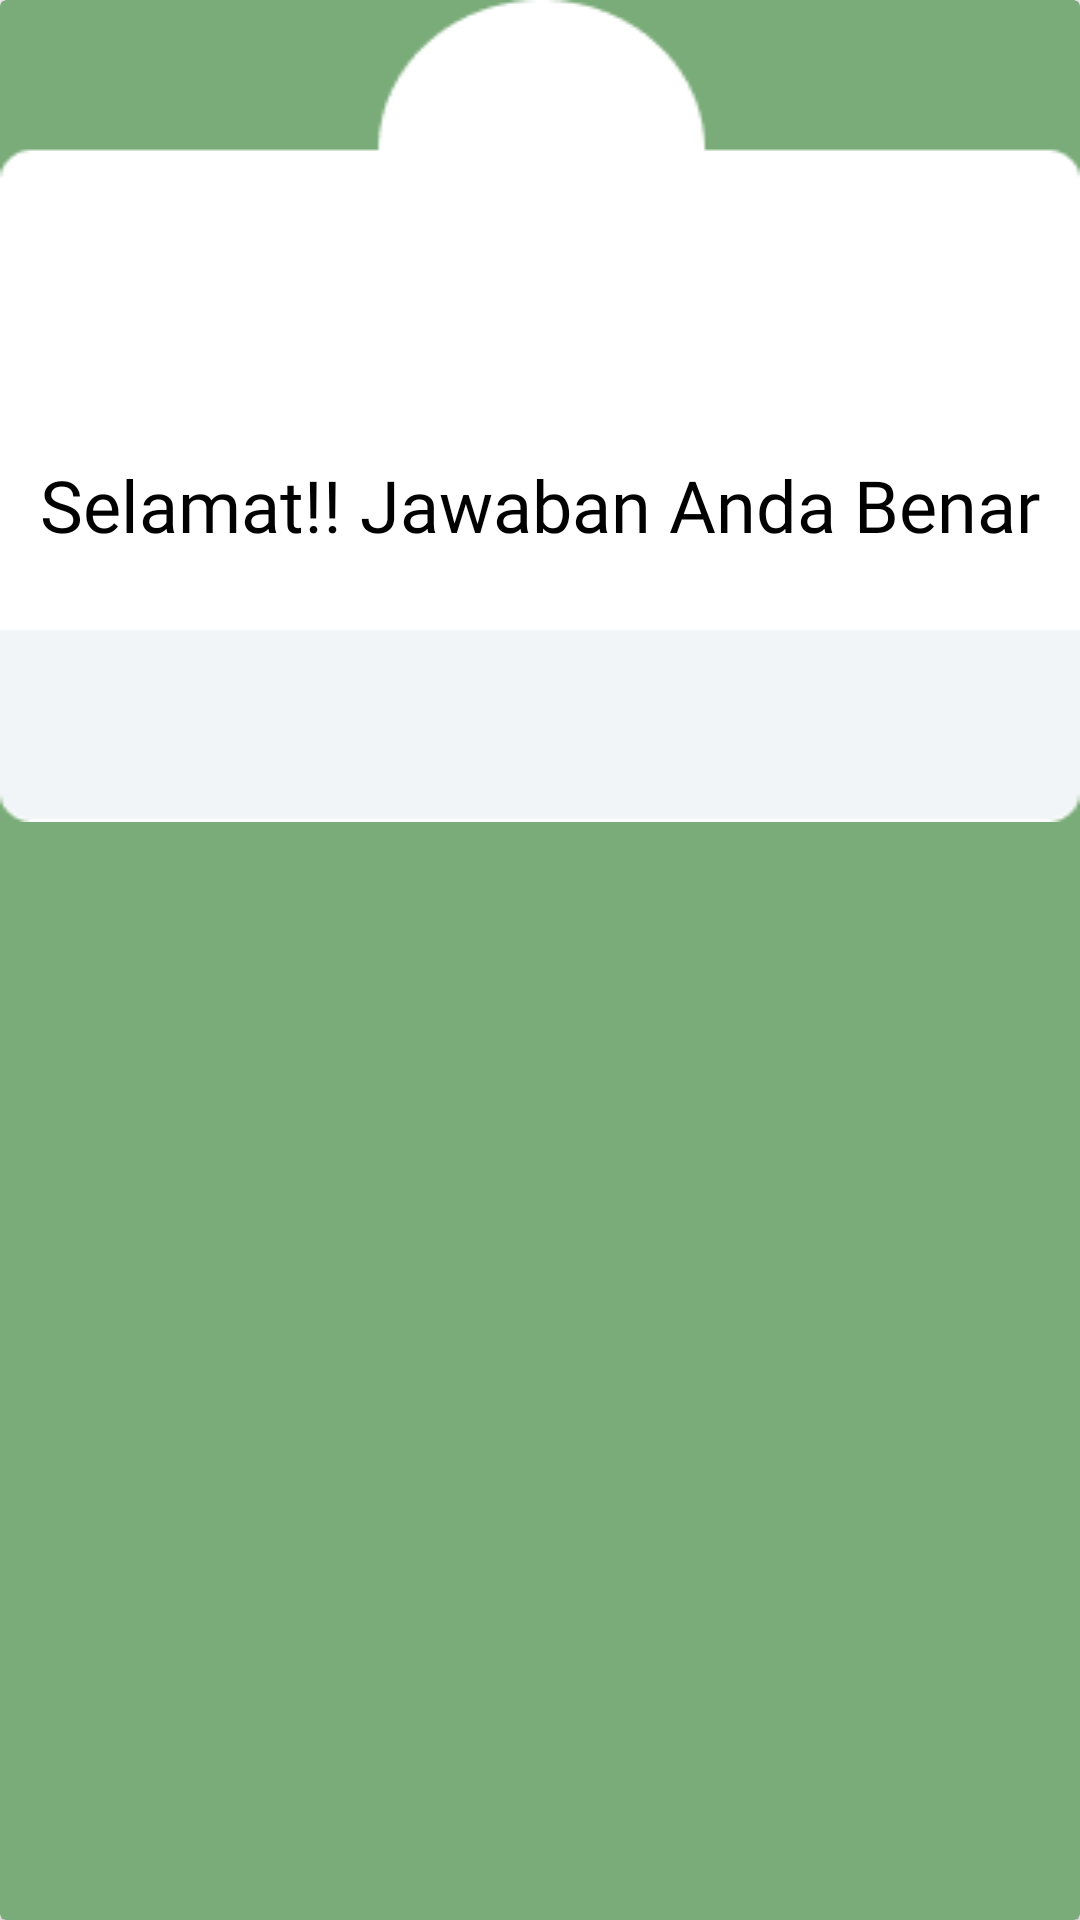

The Android layout XML behind this screen, and the referenced resources:
<!-- AndroidManifest.xml: application theme Theme.VeggieHealth -->
<!-- res/layout/game_dialog.xml -->
<?xml version="1.0" encoding="utf-8"?>
<androidx.cardview.widget.CardView xmlns:app="http://schemas.android.com/apk/res-auto"
    xmlns:android="http://schemas.android.com/apk/res/android"
    xmlns:tools="http://schemas.android.com/tools"
    android:layout_width="match_parent"
    android:layout_height="wrap_content"
    app:cardBackgroundColor="@color/green_2">

    <androidx.constraintlayout.widget.ConstraintLayout
        android:layout_width="match_parent"
        android:layout_height="wrap_content">

        <ImageView
            android:layout_width="match_parent"
            android:layout_height="match_parent"
            android:background="@drawable/dialog"
            app:layout_constraintEnd_toEndOf="parent"
            app:layout_constraintStart_toStartOf="parent"
            app:layout_constraintTop_toTopOf="parent" />

        <TextView
            android:id="@+id/dialogTitle"
            android:layout_width="match_parent"
            android:layout_height="wrap_content"
            android:layout_marginTop="152dp"
            android:fontFamily="@font/poppins_bold"
            android:text="@string/correct"
            android:textAlignment="center"
            android:textColor="@color/black"
            android:textSize="24dp"
            app:layout_constraintEnd_toEndOf="parent"
            app:layout_constraintHorizontal_bias="0.0"
            app:layout_constraintStart_toStartOf="parent"
            app:layout_constraintTop_toTopOf="parent" />


    </androidx.constraintlayout.widget.ConstraintLayout>
</androidx.cardview.widget.CardView>
<!-- resources referenced by this layout -->
<resources>
  <color name="black">#FF000000</color>
  <color name="green_2">#79AC78</color>
  <!-- drawable dialog: png bitmap (drawable, 1991 bytes) -->
  <string name="correct">Selamat!! Jawaban Anda Benar</string>
  <style name="Theme.VeggieHealth" parent="Base.Theme.VeggieHealth" />
  <style name="Base.Theme.VeggieHealth" parent="Theme.Material3.Light">
          
           <item name="colorPrimary">@color/green_2</item>
      </style>
</resources>
